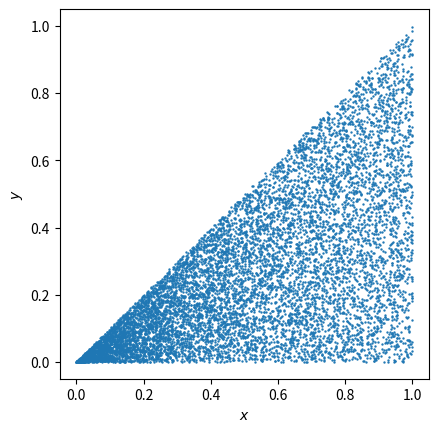

Here is the Python script that generated this plot:
from matplotlib import pyplot as plt
from numpy import cov, random, set_printoptions, sqrt, var, zeros

# Parâmetros
N = 100000  # Número de realizações

# Experimento
X = random.uniform(0, 1, N)
Y = zeros(N)
for i in range(N):
    Y[i] = random.uniform(0, X[i])

# Cálculos
cov_XY_teo = 1/24
cov_XY_sim = cov(X, Y)[0, 1]
rho_XY_teo = sqrt(21) / 7
rho_XY_sim = cov_XY_sim / sqrt(var(X) * var(Y))

# Saída
plt.figure()
plt.scatter(X[:10000], Y[:10000], s=0.5)
plt.axis("square")
plt.xlabel("$x$")
plt.ylabel("$y$")
set_printoptions(precision=4)
print(f"Teo: cov[X, Y] = {cov_XY_teo:g}")
print(f"Sim: cov[X, Y] = {cov_XY_sim:g}")
print(f"Teo: ρ_{{X, Y}} = {rho_XY_teo:g}")
print(f"Sim: ρ_{{X, Y}} = {rho_XY_sim:g}")
plt.show()
